Run: headless pygame with SDL's dummy video driver; simulated clock (each Clock.tick advances the game by its frame time, no real sleeping); random seed 0; keys injected as events and as key.get_pressed() state; no mouse input.
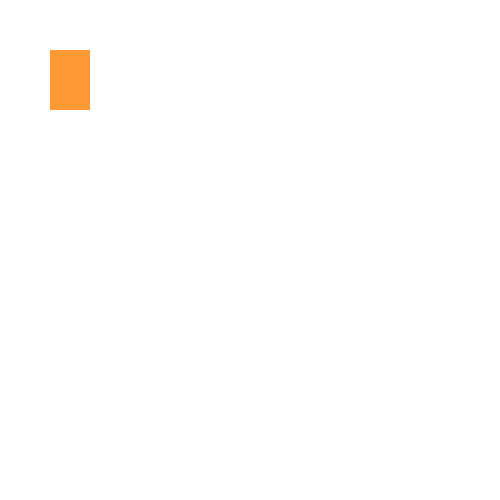
Frame 1 of 4 · flips 1–60 · no input
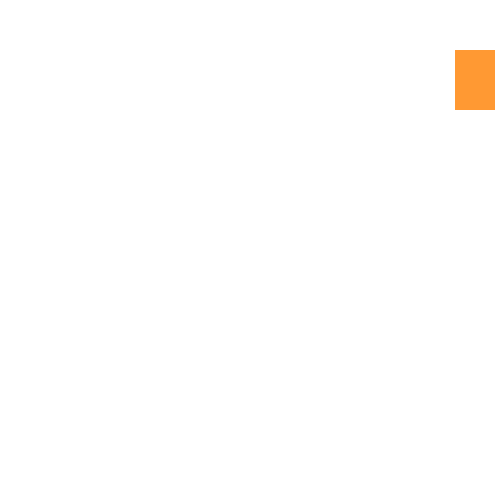
Frame 2 of 4 · flips 61–180 · tapped SPACE, RETURN · held RIGHT (→), D
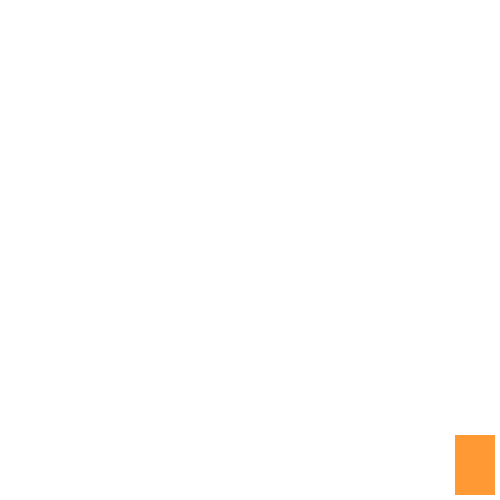
Frame 3 of 4 · flips 181–300 · held DOWN (↓), S
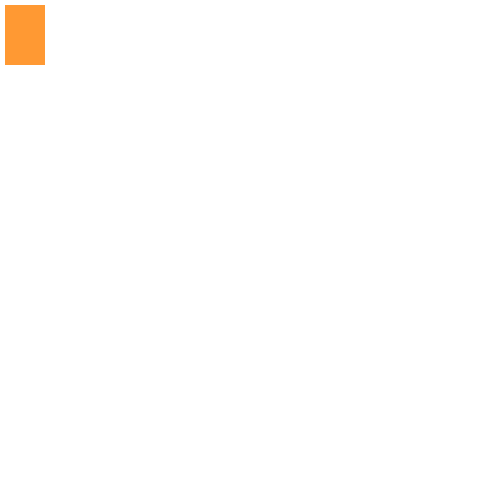
Frame 4 of 4 · flips 301–420 · held LEFT (←), A, UP (↑), W

The pygame program that drew these frames:

import pygame

FPS = 60

WIDTH_DISPLAY = 500
HEIGHT_DISPLAY = 500

COORD_X = 50
COORD_Y = 50
WIDTH_RECTANGLE = 40
HEIHGT_RECTANGLE = 60
DELTA_STEP = 5

WHITE_COLOR = (255, 255, 255)
ORANGE_COLOR = (255, 153, 51)

pygame.init()

gameDisplay = pygame.display.set_mode((WIDTH_DISPLAY, HEIGHT_DISPLAY), pygame.RESIZABLE)

pygame.display.set_caption("My first game")

run = True
clock = pygame.time.Clock()

while run:
    pygame.time.delay(100)

    keys = pygame.key.get_pressed()

    for event in pygame.event.get():
        if event.type == pygame.QUIT or keys[pygame.K_ESCAPE]:
            run = False

    if keys[pygame.K_LEFT] and COORD_X > DELTA_STEP:
        COORD_X = COORD_X - DELTA_STEP
    if keys[pygame.K_RIGHT] and COORD_X < WIDTH_DISPLAY - WIDTH_RECTANGLE - DELTA_STEP:
        COORD_X = COORD_X + DELTA_STEP
    if keys[pygame.K_DOWN] and COORD_Y < HEIGHT_DISPLAY - HEIHGT_RECTANGLE - DELTA_STEP:
        COORD_Y = COORD_Y + DELTA_STEP
    if keys[pygame.K_UP] and COORD_Y > DELTA_STEP:
        COORD_Y = COORD_Y - DELTA_STEP


    gameDisplay.fill(WHITE_COLOR)

    pygame.draw.rect(gameDisplay, ORANGE_COLOR, [COORD_X,
                                                 COORD_Y,
                                                 WIDTH_RECTANGLE,
                                                 HEIHGT_RECTANGLE])

    pygame.display.update()
    clock.tick(FPS)
